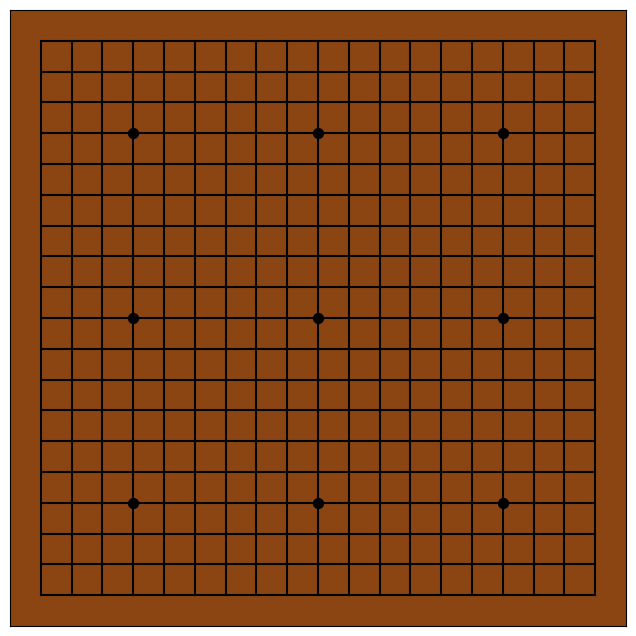

Reproduce this figure in Python.
import numpy as np
import matplotlib.pyplot as plt
from matplotlib.colors import LinearSegmentedColormap
import random
# import time

# 宣告變數
player_board = 0
oppnent_board = 1
player_air_1 = 2
player_air_2 = 3
player_air_3 = 4
player_air_4 = 5
oppnent_air_1 = 6
oppnent_air_2 = 7
oppnent_air_3 = 8
oppnent_air_4 = 9
empty_board = 10
last_1 = 11
last_8 = 18
x = np.zeros((19, 19, 19))
x[:, :, empty_board] = 1

# 計算陣列裡的實際位置
def trans_pos(num_x, num_y):
    return 19 - num_y, num_x - 1

# print棋盤陣列
def print_board(s, e):
    for i in range(s, e):
        print(f'board {i}')
        for j in range(0, 19):
            for k in range(0, 19):
                print(int(x[j][k][i]), end = " ")
            print()
        print()

# 設定最後8步
def set_last(pos_x, pos_y):
    for i in range(last_8, last_1, -1):
        x[:, :, i] = x[:, :, i - 1]
    x[:, :, last_1] = 0
    x[pos_x, pos_y, last_1] = 1

# 創建一個21x21的棋盤，並將所有的值設為0.5
board = np.full((21, 21), 0.5)
# 創建一個咖啡色的色彩映射
colors = ["saddlebrown", "saddlebrown"]
cmap = LinearSegmentedColormap.from_list("mycmap", colors)

# 畫出棋盤
fig, ax = plt.subplots(figsize=(8, 8))
ax.imshow(board, cmap=cmap, extent=[0, 20, 0, 20])

# 畫出格線
for i in range(1, 20):
    ax.axhline(i, xmin=0.05, xmax=0.95, color='black', zorder=1)
    ax.axvline(i, ymin=0.05, ymax=0.95, color='black', zorder=1)

ax.scatter(4, 4, s=50, c='black', zorder=1)
ax.scatter(4, 10, s=50, c='black', zorder=1)
ax.scatter(4, 16, s=50, c='black', zorder=1)
ax.scatter(10, 4, s=50, c='black', zorder=1)
ax.scatter(10, 10, s=50, c='black', zorder=1)
ax.scatter(10, 16, s=50, c='black', zorder=1)
ax.scatter(16, 4, s=50, c='black', zorder=1)
ax.scatter(16, 10, s=50, c='black', zorder=1)
ax.scatter(16, 16, s=50, c='black', zorder=1)

# 設定軸的範圍
ax.set_xlim(0, 20)
ax.set_ylim(0, 20)

# 隱藏x軸和y軸的刻度
ax.set_xticks([])
ax.set_yticks([])

# 定義棋子的顏色，開始時為黑色
color = ['black']

# 定義棋子的位置
positions = []

# 定義滑鼠點擊事件的回調函數
def onclick(event):
    color = ['black']
    ix, iy = event.xdata, event.ydata
    # print(f'x = {ix}, y = {iy}')

    # 計算最近的交叉點
    nearest_x = round(ix)
    nearest_y = round(iy)

    # 只有當滑鼠點擊的位置在中間的19x19的範圍內，並且該位置沒有棋子時，才畫出棋子
    if 1 <= nearest_x <= 19 and 1 <= nearest_y <= 19 and (nearest_x, nearest_y) not in positions:
        ax.scatter(nearest_x, nearest_y, s=400, c=color[0], zorder=2)
        fig.canvas.draw()

        # 將該位置添加到棋子的位置列表中
        print(f'x = {nearest_x}, y = {nearest_y}')
        positions.append((nearest_x, nearest_y))
        nearest_x, nearest_y = trans_pos(nearest_x, nearest_y)
        x[nearest_x][nearest_y][player_board] = 1
        set_last(nearest_x, nearest_y)

        plt.pause(1)

        # 如果是黑棋，則隨機選擇一個還沒下過的位置下白棋
        if color[0] == 'black':
            random_x = random.randint(1, 19)
            random_y = random.randint(1, 19)
            if (random_x, random_y) not in positions:
                ax.scatter(random_x, random_y, s=400, c='white', zorder=2)
                fig.canvas.draw()
                print(f'x = {random_x}, y = {random_y}')
                positions.append((random_x, random_y))
                random_x, random_y = trans_pos(random_x, random_y)
                x[random_x][random_y][oppnent_board] = 1
                set_last(random_x, random_y)

        print_board(last_1, last_8 + 1)
        # print("player")
        # print_board(player_board, player_board + 1)
        # print("opponent")
        # print_board(oppnent_board, oppnent_board + 1)
        # 交換棋子的顏色
        # color[0] = 'white' if color[0] == 'black' else 'black'

# 連接滑鼠點擊事件和回調函數
cid = fig.canvas.mpl_connect('button_press_event', onclick)

# 顯示棋盤
plt.show()
